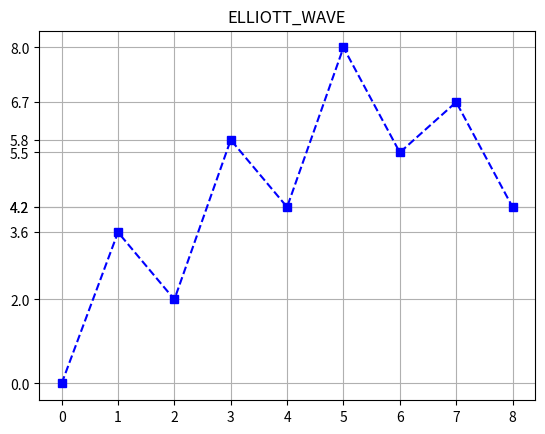

Python code for this plot:
# 시리즈 출력하기 
import pandas as pd
s = pd.Series([0.0, 3.6, 2.0, 5.8, 4.2, 8.0, 5.5, 6.7, 4.2])  # 시리즈 생성
print(s)
# s.index = s.Index([0.0, 1.2, 1.8, 3.0, 3.6, 4.8, 5.9, 6.8, 8.0])  # 시리즈 인덱스
# print(s.index)

# 변경
s.index.name = 'MY_IDX'  # 시리즈 인덱스명 설정
s.name = 'MY_SERIES' # 시리즈 이름 설정

import matplotlib.pyplot as plt
plt.title("ELLIOTT_WAVE")
plt.plot(s, 'bs--') # 시리즈를 bs-- 형태로 출력
plt.xticks(s.index) # x축의 눈금값을 s 시리즈의 인덱스 값으로 설정
plt.yticks(s.values) # y축의 눈금값을 s 시리즈의 데이터값으로 설정
plt.grid(True)
plt.show()